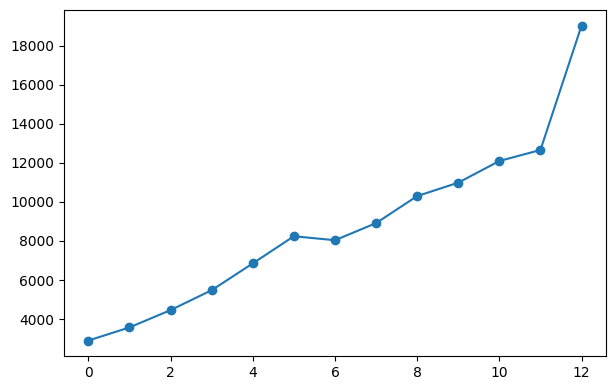

This figure's Python source: (Note: this script raises an exception after producing the figure.)
import numpy as np
import matplotlib.pyplot as plt
from matplotlib import rcParams
from matplotlib.patches import ArrowStyle

"""
https://www.soumu.go.jp/menu_news/s-news/01kiban04_02000171.html
https://www.soumu.go.jp/main_content/000699741.pdf
"""

rcParams['font.family'] = 'IPAexGothic'

n = np.array([0, 1, 2, 3, 4, 5, 6, 7, 8, 9, 10, 11, 12])
data = np.array([2889, 3560, 4448, 5467, 6840, 8232, 8027, 8903, 10289, 10976, 12086, 12650, 19025])

fig, ax = plt.subplots(figsize=(7, 4.5))
ax.plot(n, data, '-o')
ax.annotate(s='', xy=[10, 19175], xytext=[10, 12086],
            arrowprops=dict(arrowstyle=ArrowStyle('simple', head_length=0.1, head_width=0.1, tail_width=0.1),
                            connectionstyle='arc3', facecolor='red', edgecolor='red'))
ax.annotate(s='', xy=[12, 19025], xytext=[9.93, 19025],
            arrowprops=dict(arrowstyle=ArrowStyle('simple', head_length=1, head_width=1, tail_width=0.1),
                            connectionstyle='arc3',facecolor='red', edgecolor='red'))
ax.text(11.3, 19625, '19,025', color='red', fontsize=15)
ax.text(9.7, 10676, '12,086', color='red', fontsize=15)
ax.text(6.3, 16625, '57%増加', color='red', fontsize=21)
plt.ylabel('Download traffic[Gbps]', fontsize=15)
ax.set_xlim((-0.7, 13.2))
ax.set_ylim((1500, 22000))
ax.set_xticks(np.linspace(0, 12, 13))
ax.set_xticklabels(['2014年5月', '2014年11月', '2015年5月', '2015年11月', '2016年5月', '2016年11月', '2017年5月',
                    '2017年11月', '2018年5月', '2018年11月', '2019年5月', '2019年11月', '2020年5月'])
plt.gcf().autofmt_xdate()
plt.grid(which='major', axis='both', color='#999999', linestyle='--')
ax.xaxis.set_tick_params(labelsize=13, direction='in')
ax.yaxis.set_tick_params(labelsize=13, direction='in')
plt.subplots_adjust(left=0.13, bottom=0.17, right=0.97, top=0.97)
plt.show()
